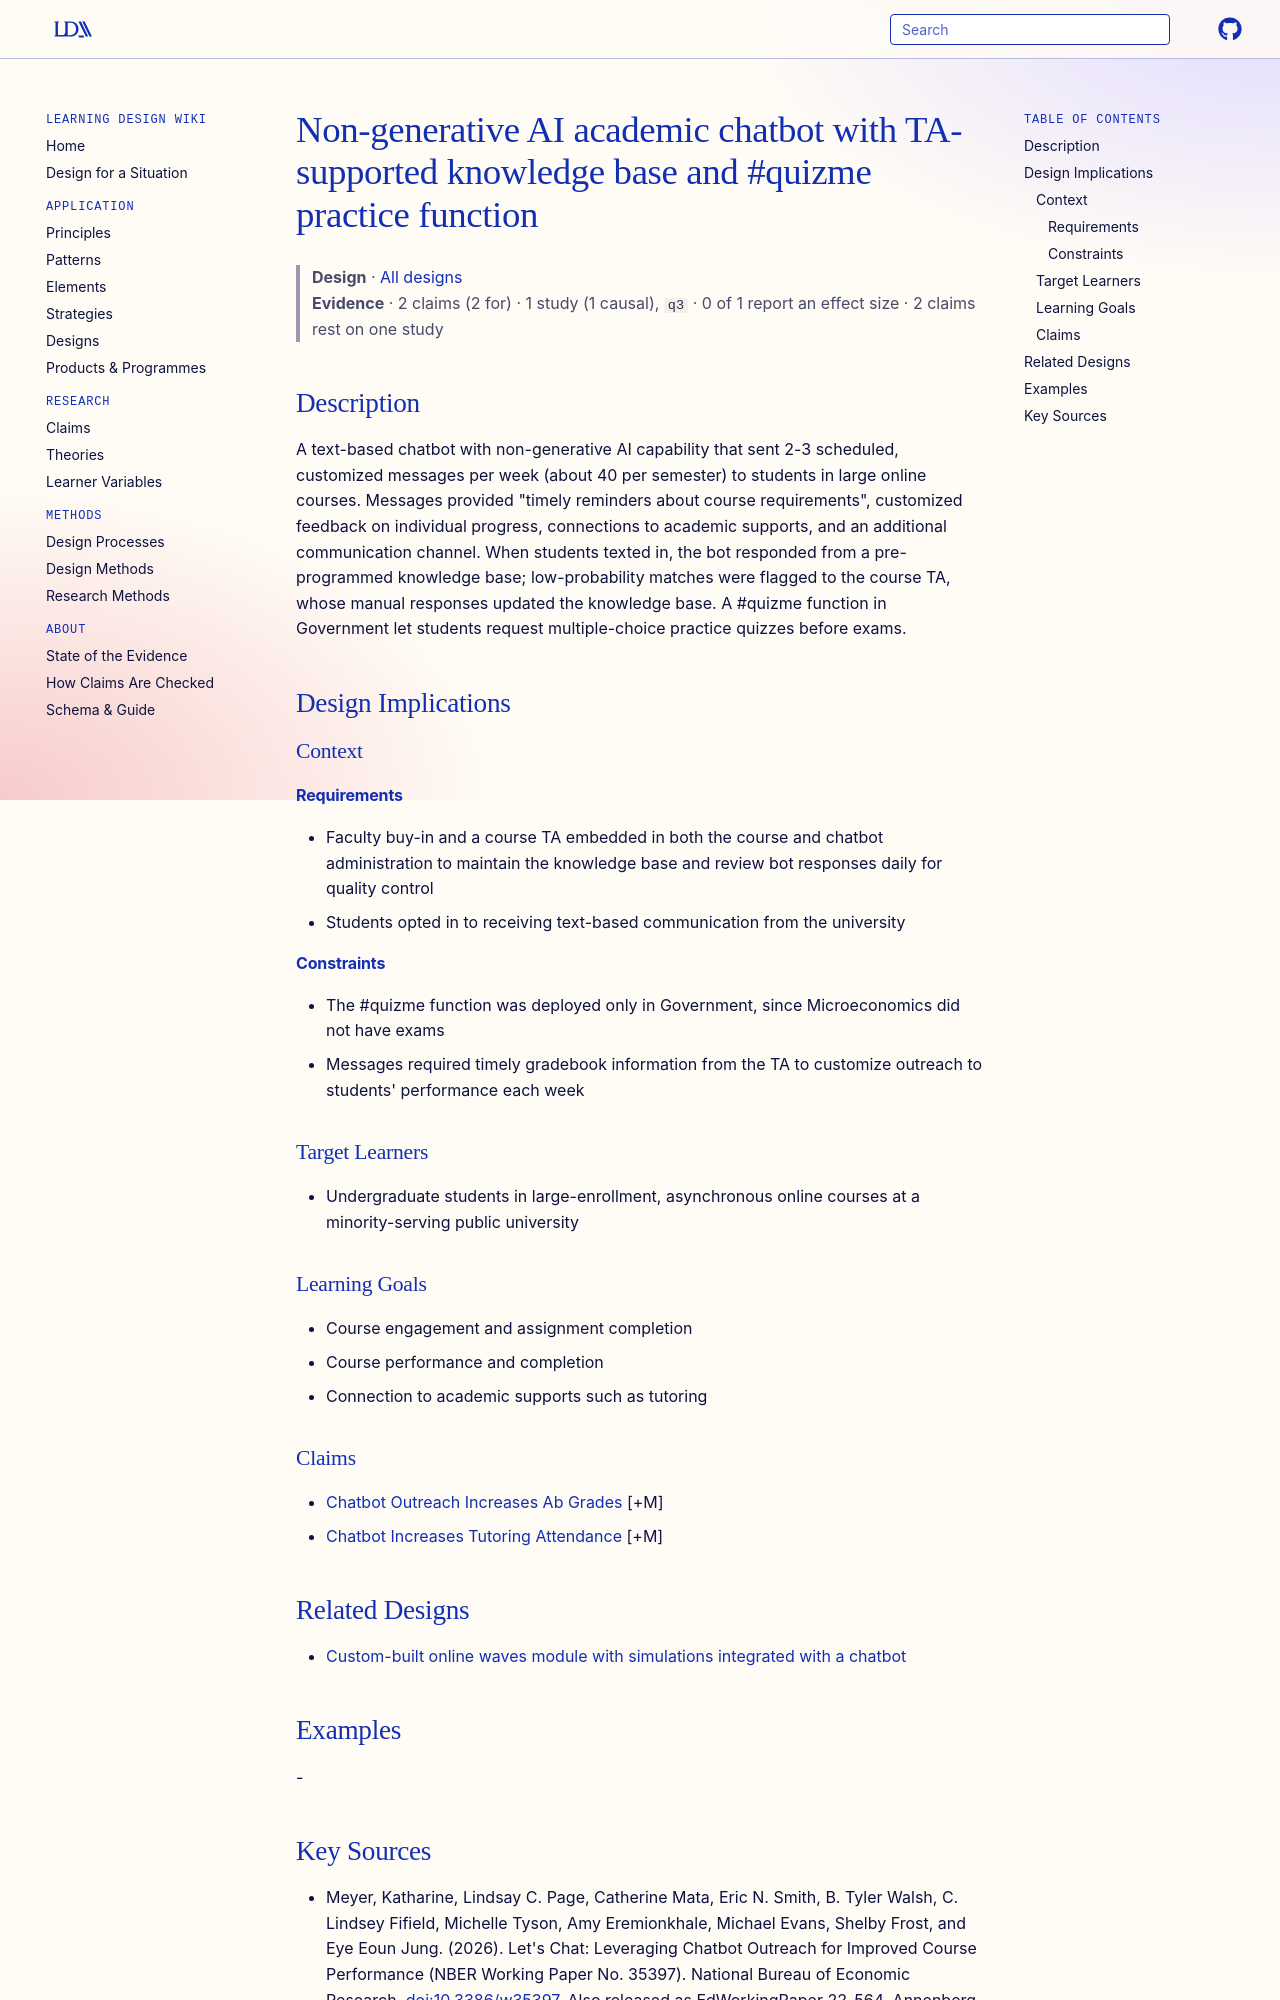

repository: Learning-Design-Alliance/learning-wiki · page: designs/gsu-academic-chatbot-mainstay/index.html · generator: mkdocs

---
type: design
id: gsu-academic-chatbot-mainstay
title: "Non-generative AI academic chatbot with TA-supported knowledge base and #quizme practice function"
description: A text-based chatbot with non-generative AI capability that sent 2-3 scheduled, customized messages per week (about 40 per semester) to students in large online courses.
status: review
generated:
  by: "process:settle-candidates"
  at: 2026-10-10
sources:
  - id: meyer-2026
    resource: "https://edworkingpapers.com/ai22-564"
    title: "Meyer, Katharine, Lindsay C. Page, Catherine Mata, Eric N. Smith, B. Tyler Walsh, C. Lindsey Fifield, Michelle Tyson, Amy Eremionkhale, Michael Evans, Shelby Frost, and Eye Eoun Jung. (2026). Let's Chat: Leveraging Chatbot Outreach for Improved Course Performance (NBER Working Paper No. 35397). National Bureau of Economic Research. [doi:10.3386/w35397](https://doi.org/10.3386/w35397). Also released as EdWorkingPaper 22-564, Annenberg Institute at Brown University: https://edworkingpapers.com/ai22-564"
    author: Meyer, Katharine, Lindsay C. Page, Catherine Mata, Eric N. Smith, B. Tyler Walsh, C. Lindsey Fifield, Michelle Tyson, Amy Eremionkhale, Michael Evans, Shelby Frost, and Eye Eoun Jung
---

# Non-generative AI academic chatbot with TA-supported knowledge base and #quizme practice function

> **Design** · [All designs](index.md)
> **Evidence** · 2 claims (2 for) · 1 study (1 causal), `q3` · 0 of 1 report an effect size · 2 claims rest on one study

## Description
A text-based chatbot with non-generative AI capability that sent 2-3 scheduled, customized messages per week (about 40 per semester) to students in large online courses. Messages provided "timely reminders about course requirements", customized feedback on individual progress, connections to academic supports, and an additional communication channel. When students texted in, the bot responded from a pre-programmed knowledge base; low-probability matches were flagged to the course TA, whose manual responses updated the knowledge base. A #quizme function in Government let students request multiple-choice practice quizzes before exams.

## Design Implications

### Context
#### Requirements
- Faculty buy-in and a course TA embedded in both the course and chatbot administration to maintain the knowledge base and review bot responses daily for quality control
- Students opted in to receiving text-based communication from the university
#### Constraints
- The #quizme function was deployed only in Government, since Microeconomics did not have exams
- Messages required timely gradebook information from the TA to customize outreach to students' performance each week

### Target Learners
- Undergraduate students in large-enrollment, asynchronous online courses at a minority-serving public university

### Learning Goals
- Course engagement and assignment completion
- Course performance and completion
- Connection to academic supports such as tutoring

### Claims
- [Chatbot Outreach Increases Ab Grades](../claims/chatbot-outreach-increases-ab-grades.md) [+M]
- [Chatbot Increases Tutoring Attendance](../claims/chatbot-increases-tutoring-attendance.md) [+M]

## Related Designs

- [Custom-built online waves module with simulations integrated with a chatbot](waves-module-simulations-integrated-chatbot.md)

## Examples
-
